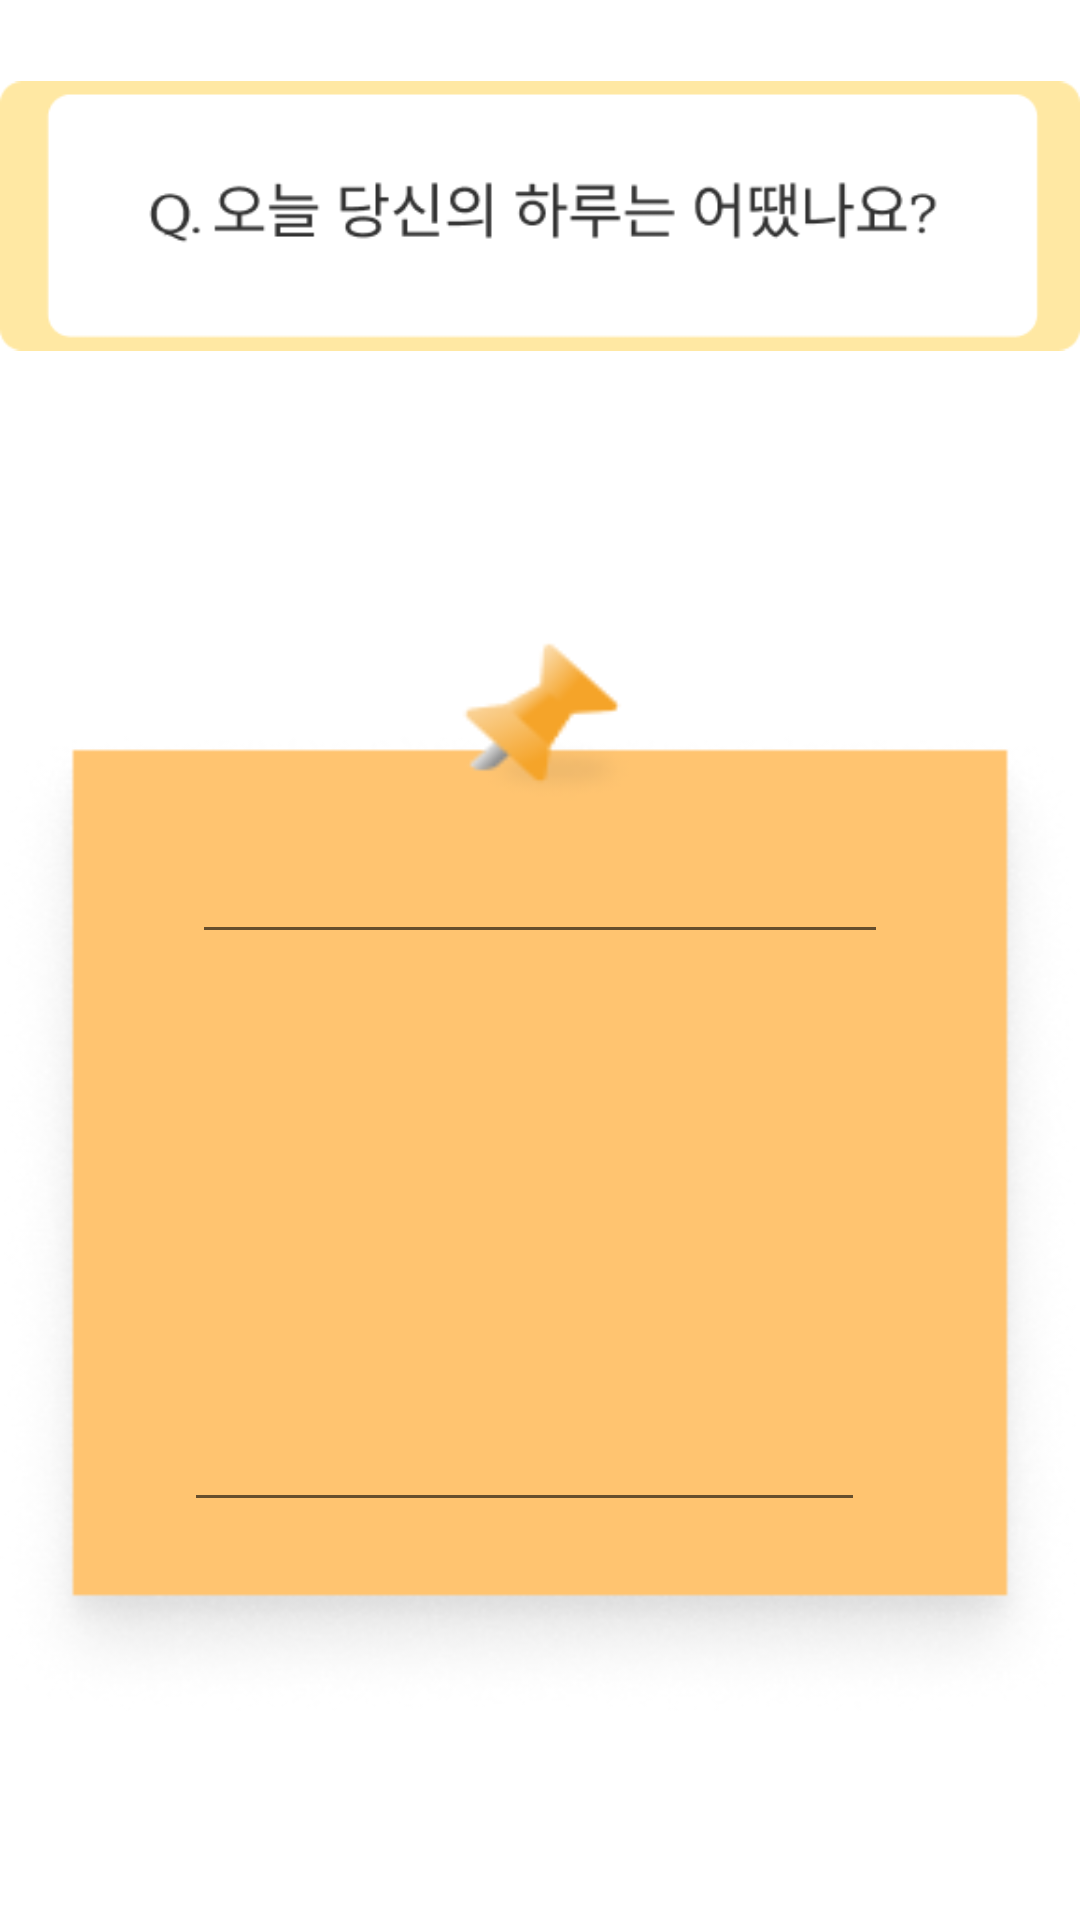

The Android layout XML behind this screen, and the referenced resources:
<!-- AndroidManifest.xml: application theme Theme.KotlinEX1 -->
<!-- res/layout/activity_write.xml -->
<?xml version="1.0" encoding="utf-8"?>
<androidx.constraintlayout.widget.ConstraintLayout xmlns:android="http://schemas.android.com/apk/res/android"
    xmlns:app="http://schemas.android.com/apk/res-auto"
    xmlns:tools="http://schemas.android.com/tools"
    android:layout_width="match_parent"
    android:layout_height="match_parent"
    tools:context=".WriteActivity">


    <ImageView
        android:id="@+id/imageView5"
        android:layout_width="wrap_content"
        android:layout_height="wrap_content"
        app:layout_constraintBottom_toBottomOf="parent"
        app:layout_constraintEnd_toEndOf="parent"
        app:layout_constraintHorizontal_bias="0.0"
        app:layout_constraintStart_toStartOf="parent"
        app:layout_constraintTop_toTopOf="parent"
        app:layout_constraintVertical_bias="0.0"
        app:srcCompat="@drawable/summary_question" />

    <FrameLayout
        android:layout_width="0dp"
        android:layout_height="wrap_content"
        android:background="@drawable/summary_note"
        app:layout_constraintBottom_toBottomOf="parent"
        app:layout_constraintLeft_toLeftOf="parent"
        app:layout_constraintRight_toRightOf="parent"
        app:layout_constraintTop_toBottomOf="@id/imageView5">

        <ScrollView
            android:layout_width="match_parent"
            android:padding="64dp"
            android:layout_height="wrap_content">

            <LinearLayout
                android:layout_width="match_parent"
                android:orientation="vertical"
                android:gravity="center"
                android:layout_height="wrap_content">

                <EditText
                    android:id="@+id/txt_write_title"
                    android:layout_width="match_parent"
                    tools:text="Title"
                    android:layout_height="wrap_content"/>

                <ImageView
                    android:id="@+id/img_write"
                    android:layout_width="240dp"
                    android:layout_height="100dp"
                    android:layout_marginTop="24dp"
                    android:layout_marginBottom="24dp"
                    android:scaleType="fitCenter"
                    app:srcCompat="@drawable/ic_menu_gallery" />

                <EditText
                    android:id="@+id/txt_write_content"
                    android:layout_width="match_parent"
                    tools:text="content"
                    android:layout_height="wrap_content"
                    android:layout_marginEnd="5dp"
                    android:ems="10"
                    android:gravity="start|top"
                    android:inputType="textMultiLine" />

            </LinearLayout>

        </ScrollView>

    </FrameLayout>

</androidx.constraintlayout.widget.ConstraintLayout>
<!-- resources referenced by this layout -->
<resources>
  <!-- drawable summary_note: png bitmap (drawable, 1286 bytes) -->
  <!-- drawable summary_question: png bitmap (drawable-mdpi, 5128 bytes) -->
  <style name="Theme.KotlinEX1" parent="Theme.MaterialComponents.DayNight.NoActionBar">
          
          <item name="colorPrimary">@color/purple_500</item>
          <item name="colorPrimaryVariant">@color/purple_700</item>
          <item name="colorOnPrimary">@color/white</item>
          
          <item name="colorSecondary">@color/teal_200</item>
          <item name="colorSecondaryVariant">@color/teal_700</item>
          <item name="colorOnSecondary">@color/black</item>
          
          
          
          <item name="android:statusBarColor">#00000000</item>
          <item name="android:windowTranslucentStatus">true</item>
          <item name="android:windowActivityTransitions">true</item>
      </style>
  <color name="purple_500">#FF6200EE</color>
  <color name="purple_700">#FF3700B3</color>
  <color name="white">#FFFFFFFF</color>
  <color name="teal_200">#FF03DAC5</color>
  <color name="teal_700">#FF018786</color>
  <color name="black">#FF000000</color>
</resources>
